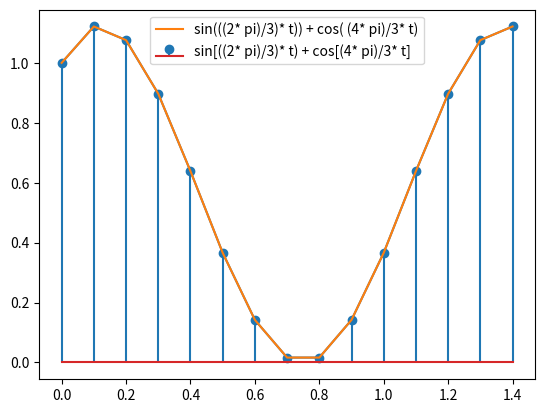

Python code for this plot:
import numpy as np
import matplotlib.pyplot as plt
pi = np.pi
t = np.arange(0, 1.50, 0.1)
n = np.arange(0, 1.50, 0.1)
x = np.absolute(np.sin(((2* pi)/3)* n)) + np.cos((4* pi)/3* n) 
plt.plot(t, x)
x_Continuous = np.absolute(np.sin(((2* pi)/3)* t)) + np.cos((4* pi)/3* t) 
plt.stem(n, x, label = "sin[((2* pi)/3)* t) + cos[(4* pi)/3* t]")
plt.plot(t, x_Continuous, label = "sin(((2* pi)/3)* t)) + cos( (4* pi)/3* t)")
plt.legend()
plt.show() 